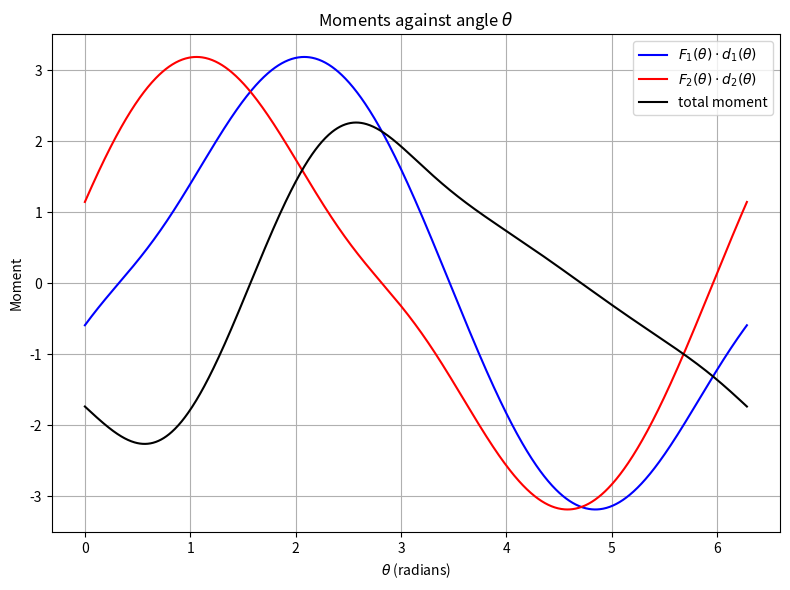

Reproduce this figure in Python.
import numpy as np

import matplotlib.pyplot as plt

# Constants


k = 500  # Assuming k = 1 for simplicity (adjust if you have a different value)
d = 0.06

# Functions for F_1 and d_1 (numerical)
F_1 = lambda theta: k * d * (np.sqrt((1 - np.sin(theta))**2 + (3 - np.cos(theta))**2) - 1.5)
d_1 = lambda theta: np.sqrt(10) * d * np.sin(np.arctan((3 - np.cos(theta)) / (1 - np.sin(theta))) - np.arctan(3))

F_2 = lambda theta: k * d * (np.sqrt((1 - np.sin(theta))**2 + (3 + np.cos(theta))**2) - 1.5)
d_2 = lambda theta: np.sqrt(10) * d * np.sin(np.arctan((3 + np.cos(theta)) / (1 - np.sin(theta))) - np.arctan(3))

# Define theta as an array of values
theta_values = np.linspace(0, 2 * np.pi, 1000)  # theta goes from 0 to 2π radians

# Calculate product of F_1 and d_1
product = F_1(theta_values) * d_1(theta_values)
product2 = F_2(theta_values) * d_2(theta_values)
total_moment = product - product2

# Plot
plt.figure(figsize=(8, 6))
plt.plot(theta_values, product, label=r'$F_1(\theta) \cdot d_1(\theta)$', color='b')
plt.plot(theta_values, product2, label=r'$F_2(\theta) \cdot d_2(\theta)$', color='r')
plt.plot(theta_values, total_moment, label=r'total moment', color='black')
plt.title(r'Moments against angle $\theta$')
plt.xlabel(r'$\theta$ (radians)')
plt.ylabel(r'Moment')
plt.legend()
plt.grid(True)
plt.legend()
plt.tight_layout()

plt.savefig('plot.png')
# Show the plot
plt.show()

